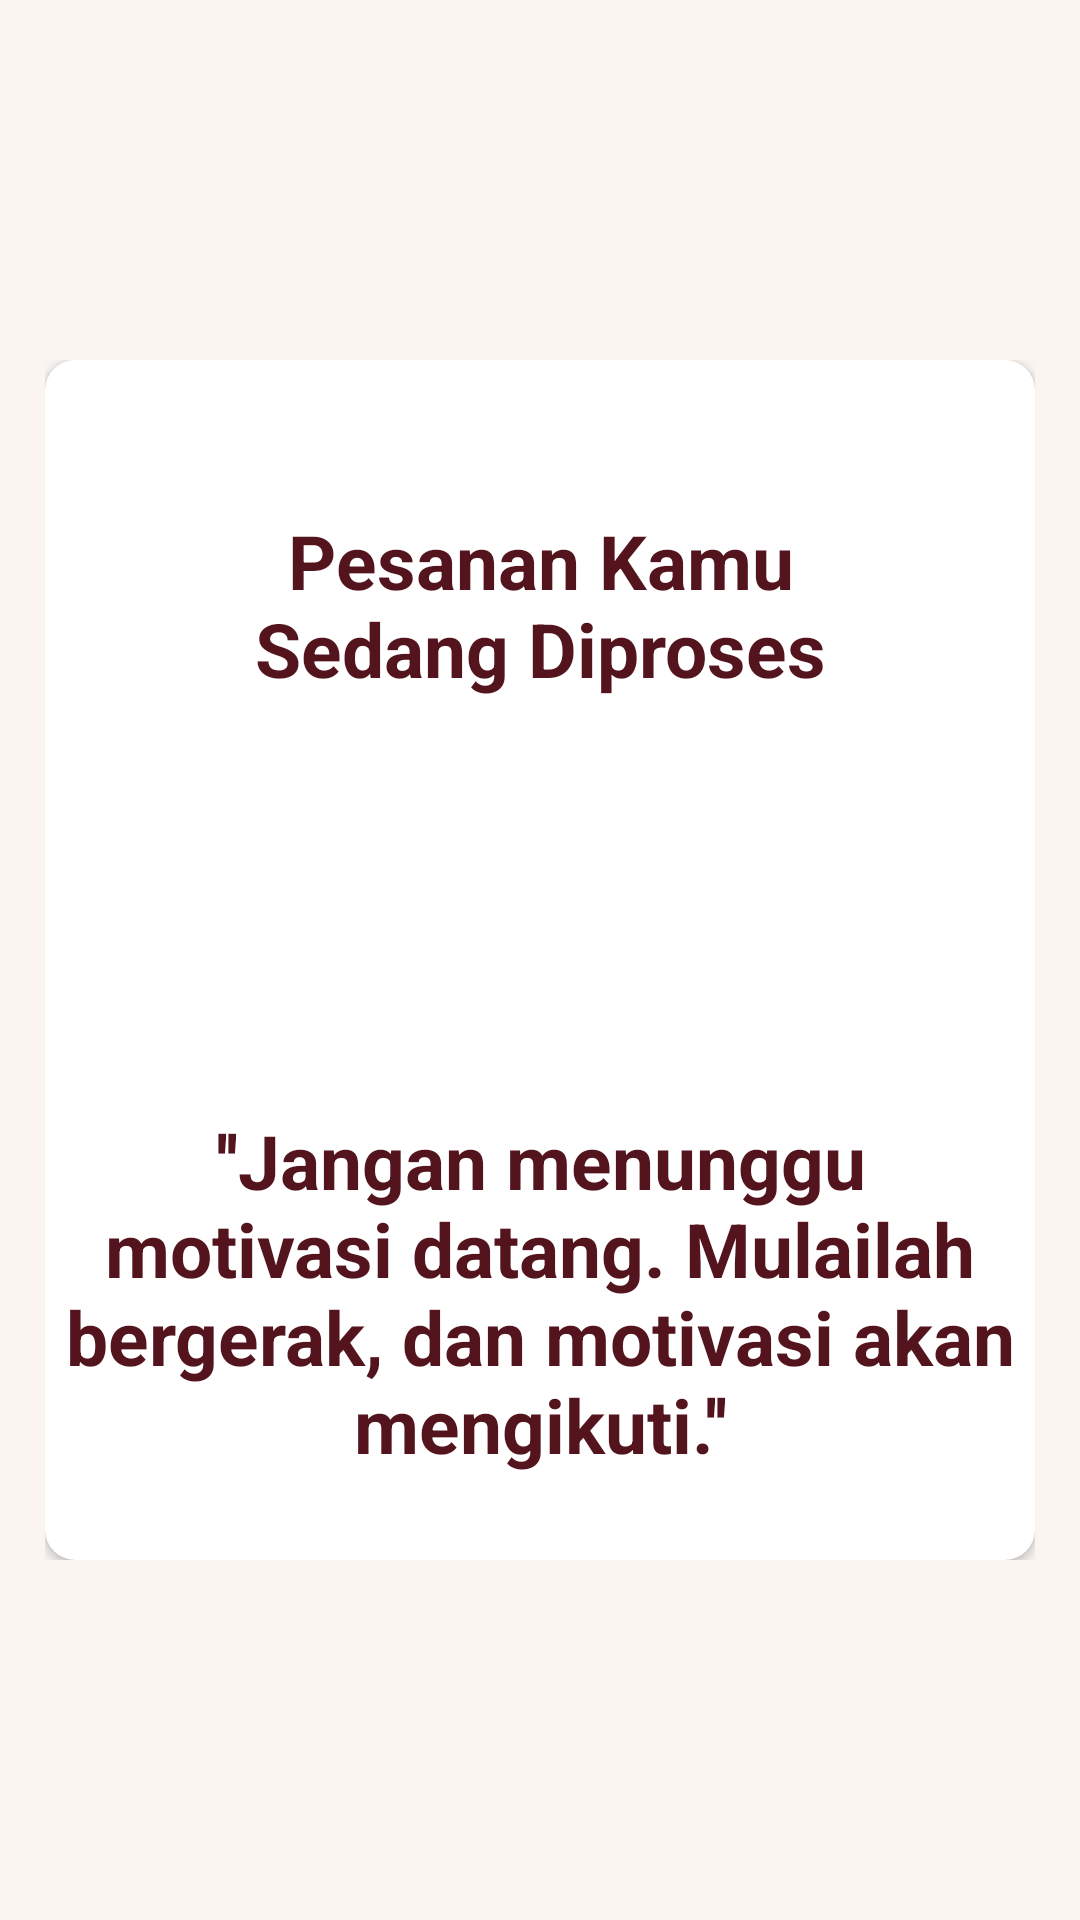

Android layout source for this screen:
<!-- AndroidManifest.xml: application theme Theme.KosanKu -->
<!-- res/layout/landing_laundry_fragment.xml -->
<?xml version="1.0" encoding="utf-8"?>
<androidx.constraintlayout.widget.ConstraintLayout xmlns:android="http://schemas.android.com/apk/res/android"
    android:layout_width="match_parent"
    android:layout_height="match_parent"
    xmlns:tools="http://schemas.android.com/tools"
    xmlns:app="http://schemas.android.com/apk/res-auto"
    android:background="@color/white"
    android:id="@+id/landing_laundry">

    <LinearLayout
        android:layout_width="match_parent"
        android:layout_height="400dp"
        android:layout_marginRight="15dp"
        android:layout_marginLeft="15dp"
        android:orientation="vertical"
        app:layout_constraintTop_toTopOf="parent"
        app:layout_constraintBottom_toBottomOf="parent"
        >
    <androidx.cardview.widget.CardView
        android:layout_width="match_parent"
        android:layout_height="match_parent"
        android:orientation="horizontal"
        app:cardCornerRadius="10dp"
        >

            <TextView
                android:layout_width="match_parent"
                android:layout_height="wrap_content"
                android:textAlignment="center"
                android:layout_marginTop="250dp"
                android:textSize="25dp"
                android:textColor="@color/coklat"
                android:textStyle="bold"
                android:text="''Jangan menunggu motivasi datang. Mulailah bergerak, dan motivasi akan mengikuti.''"
                />

        <ImageView
            android:layout_width="130dp"
            android:layout_height="130dp"
            android:layout_marginTop="120dp"
            android:layout_gravity="center_horizontal"
            android:background="@drawable/clock_pending" />

        <TextView
                android:layout_width="200dp"
                android:layout_height="wrap_content"
                android:textColor="@color/coklat"
                android:textStyle="bold"
                android:text="Pesanan Kamu Sedang Diproses"
                android:textAlignment="center"
                android:layout_marginTop="50dp"
                android:textSize="25dp"
                android:layout_gravity="center_horizontal"/>
    </androidx.cardview.widget.CardView>
    </LinearLayout>


</androidx.constraintlayout.widget.ConstraintLayout>
<!-- resources referenced by this layout -->
<resources>
  <color name="coklat">#53141D</color>
  <color name="white">#FAF5F1</color>
  <style name="Theme.KosanKu" parent="Base.Theme.KosanKu" />
  <style name="Base.Theme.KosanKu" parent="Theme.MaterialComponents.DayNight.NoActionBar">
          
          
      </style>
</resources>
